Run: headless pygame with SDL's dummy video driver; simulated clock (each Clock.tick advances the game by its frame time, no real sleeping); random seed 0; keys injected as events and as key.get_pressed() state; no mouse input.
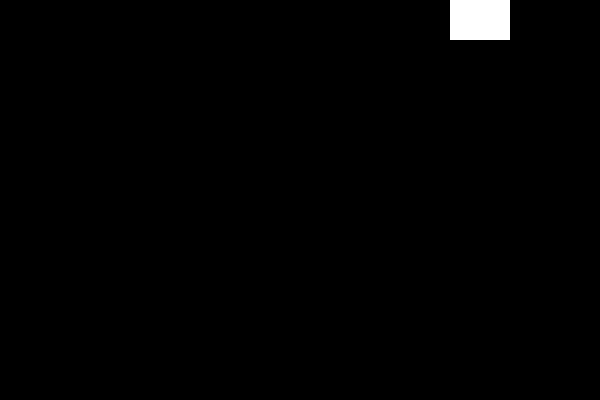
Frame 1 of 4 · flips 1–60 · no input
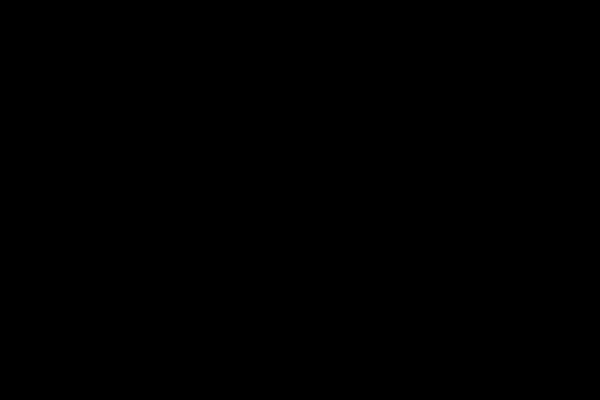
Frame 2 of 4 · flips 61–180 · tapped SPACE, RETURN · held RIGHT (→), D
Frame 3 of 4 · flips 181–300 · held DOWN (↓), S · screen unchanged from frame 2, image omitted
Frame 4 of 4 · flips 301–420 · held LEFT (←), A, UP (↑), W · screen same as frame 1, image omitted

The pygame program that drew these frames:

# blackjack_gui.py
# I made this because I'm convinced that blackjack apps which have a monetization
# scheme will play unfairly in order to get players to put USD into the game.

# This is the GUI version of the blackjack.py backend.

import random
import os
import sys
import csv
import math
import statistics
import time
import pygame
import pygame.freetype

pygame.init()
screen_width = 600
screen_height = 400
screen = pygame.display.set_mode((screen_width, screen_height))
my_font = pygame.freetype.SysFont('Helvetica', 24)
clock = pygame.time.Clock()


is_blue = True
x = screen_width * 3 // 4
y = -20


class Card:
    def __init__(self, rank, suit, sets):
        self.rank = rank
        self.suit = suit
        self.sets = sets
        if rank in range(1, 14):
            self.value = rank
        if rank in ['J', 'Q', 'K']:
            self.value = 10
        if rank == 'A':
            self.value = 11

        # This is the "shuffle card" which when drawn indicates that the end of the
        # deck is coming up and a new deck is needed.
        if rank == 0:
            self.rank = suit
            self.suit = suit
            self.value = suit


continue_play = True

while continue_play:
    for event in pygame.event.get():
        if event.type == pygame.QUIT:
            continue_play = False
        if event.type == pygame.KEYDOWN and event.key == pygame.K_SPACE:
            is_blue = not is_blue

    pressed = pygame.key.get_pressed()
    if pressed[pygame.K_UP]: y -= 3
    if pressed[pygame.K_DOWN]: y += 3
    if pressed[pygame.K_LEFT]: x -= 3
    if pressed[pygame.K_RIGHT]: x += 3

    if is_blue:
        color = (255, 255, 255)
    else:
        color = (255, 255, 255)

    screen.fill((0, 0, 0))
    pygame.draw.rect(screen, color, pygame.Rect(x, y, 60, 60))

    pygame.display.flip()
    clock.tick(60)

# Psuedo Code

# Input Phase:
    # while pre_hand:
        # displaying quit and change bet and deal

    # while player hand:
        # displaying hit and stand and double and split

    # while post hand:
        # displaying quit and change bet and deal
